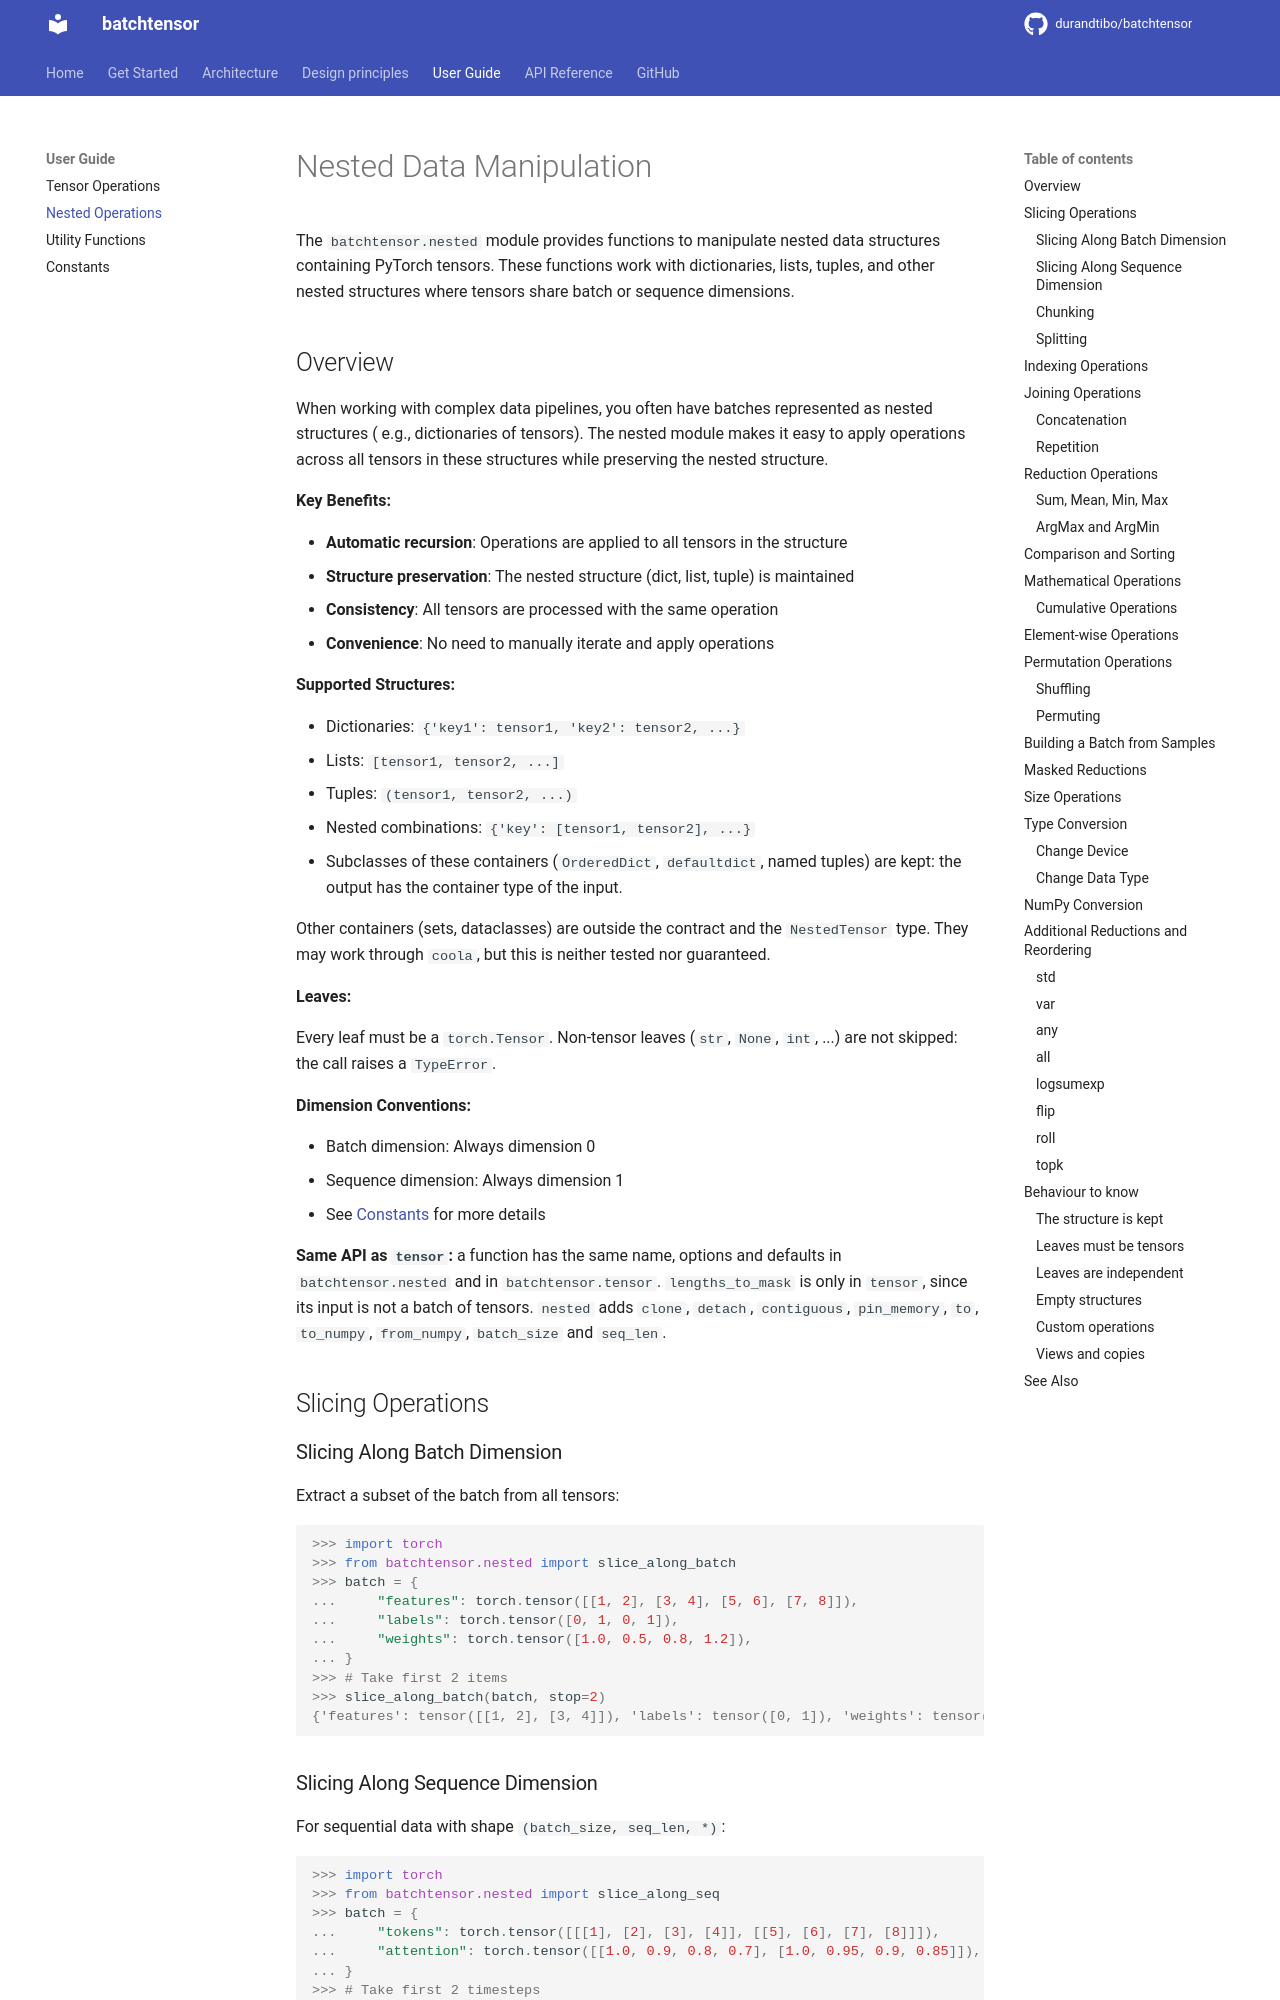

repository: durandtibo/batchtensor · page: main/uguide/nested/index.html · generator: mkdocs

# Nested Data Manipulation

The `batchtensor.nested` module provides functions to manipulate nested data structures containing
PyTorch tensors. These functions work with dictionaries, lists, tuples, and other nested structures
where tensors share batch or sequence dimensions.

## Overview

When working with complex data pipelines, you often have batches represented as nested structures (
e.g., dictionaries of tensors). The nested module makes it easy to apply operations across all
tensors in these structures while preserving the nested structure.

**Key Benefits:**

- **Automatic recursion**: Operations are applied to all tensors in the structure
- **Structure preservation**: The nested structure (dict, list, tuple) is maintained
- **Consistency**: All tensors are processed with the same operation
- **Convenience**: No need to manually iterate and apply operations

**Supported Structures:**

- Dictionaries: `{'key1': tensor1, 'key2': tensor2, ...}`
- Lists: `[tensor1, tensor2, ...]`
- Tuples: `(tensor1, tensor2, ...)`
- Nested combinations: `{'key': [tensor1, tensor2], ...}`
- Subclasses of these containers (`OrderedDict`, `defaultdict`, named tuples) are kept: the output
  has the container type of the input.

Other containers (sets, dataclasses) are outside the contract and the `NestedTensor` type. They
may work through `coola`, but this is neither tested nor guaranteed.

**Leaves:**

Every leaf must be a `torch.Tensor`. Non-tensor leaves (`str`, `None`, `int`, ...)
are not skipped: the call raises a `TypeError`.

**Dimension Conventions:**

- Batch dimension: Always dimension 0
- Sequence dimension: Always dimension 1
- See [Constants](constants.md) for more details

**Same API as `tensor`:** a function has the same name, options and defaults in
`batchtensor.nested` and in `batchtensor.tensor`. `lengths_to_mask` is only in `tensor`, since its
input is not a batch of tensors. `nested` adds `clone`, `detach`, `contiguous`, `pin_memory`, `to`,
`to_numpy`, `from_numpy`, `batch_size` and `seq_len`.

## Slicing Operations

### Slicing Along Batch Dimension

Extract a subset of the batch from all tensors:

```pycon
>>> import torch
>>> from batchtensor.nested import slice_along_batch
>>> batch = {
...     "features": torch.tensor([[1, 2], [3, 4], [5, 6], [7, 8]]),
...     "labels": torch.tensor([0, 1, 0, 1]),
...     "weights": torch.tensor([1.0, 0.5, 0.8, 1.2]),
... }
>>> # Take first 2 items
>>> slice_along_batch(batch, stop=2)
{'features': tensor([[1, 2], [3, 4]]), 'labels': tensor([0, 1]), 'weights': tensor([1.0000, 0.5000])}

```
